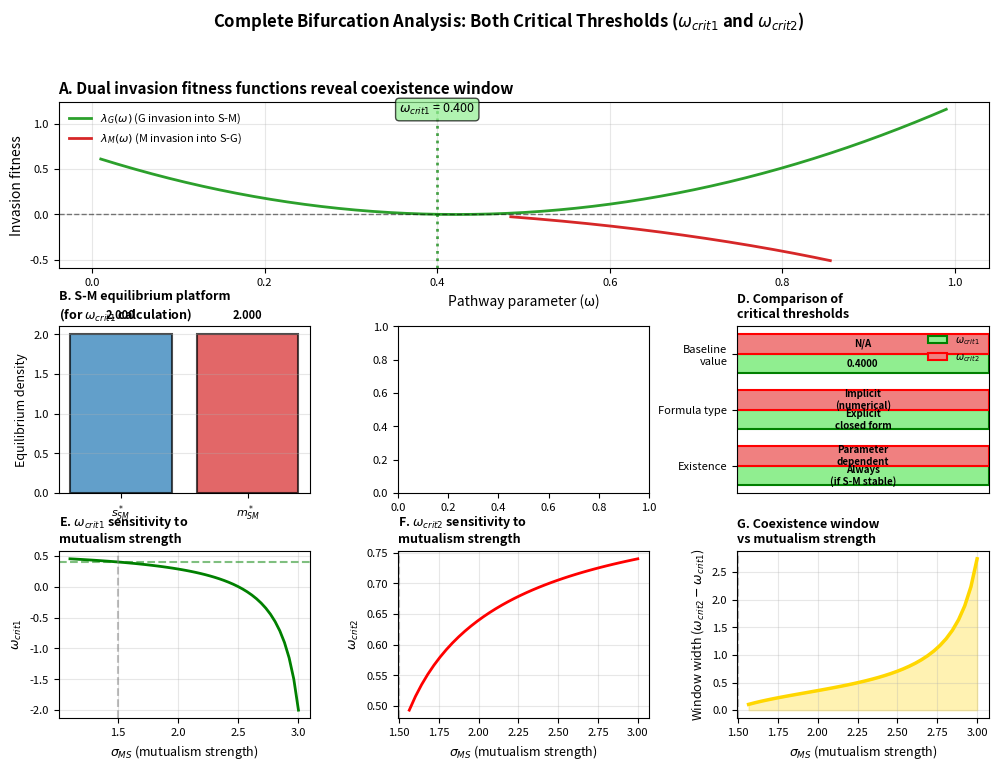

Source code (Python): (Note: this script raises an exception after producing the figure.)
#!/usr/bin/env python3
"""
Numerical Computation of Both Critical Thresholds: ω_crit1 and ω_crit2

This script:
1. Computes ω_crit1 analytically (G invasion into S-M)
2. Computes ω_crit2 numerically (M displacement from S-M-G)
3. Visualizes the coexistence window
4. Shows parameter sensitivity for both thresholds

Author: Jian Wang
Date: January 2026
"""

import numpy as np
import matplotlib.pyplot as plt
from scipy.optimize import fsolve, brentq
from matplotlib.gridspec import GridSpec

# Publication quality settings
plt.rcParams.update({
    'font.size': 8,
    'axes.labelsize': 9,
    'axes.titlesize': 9,
    'figure.dpi': 150,
    'savefig.dpi': 300,
    'font.family': 'sans-serif'
})

class ThreeSpeciesModel:
    """Three-species cross-feeding model with complete bifurcation analysis"""

    def __init__(self, r_S=1.0, r_M=0.8, sigma_MS=1.5, sigma_SM=0.5,
                 sigma_GS=0.4, sigma_GM=0.4, sigma_SG=0.4, sigma_MG=0.4,
                 alpha_GS=0.3, alpha_GM=0.3, alpha_SG=0.3, alpha_MG=0.3):
        """Initialize with baseline parameters"""
        self.r_S = r_S
        self.r_M = r_M
        self.sigma_MS = sigma_MS
        self.sigma_SM = sigma_SM
        self.sigma_GS = sigma_GS
        self.sigma_GM = sigma_GM
        self.sigma_SG = sigma_SG
        self.sigma_MG = sigma_MG
        self.alpha_GS = alpha_GS
        self.alpha_GM = alpha_GM
        self.alpha_SG = alpha_SG
        self.alpha_MG = alpha_MG

    def net_parameters(self, omega):
        """Compute net interaction parameters as functions of ω"""
        a = (1 - omega) * self.sigma_SG - omega * self.alpha_SG
        b = omega * self.sigma_MG - (1 - omega) * self.alpha_MG
        c = (1 - omega) * self.sigma_GS - omega * self.alpha_GS
        d = 2 * omega - 1
        e = omega * self.sigma_GM - (1 - omega) * self.alpha_GM
        return a, b, c, d, e

    def r_G(self, omega):
        """Generalist growth rate as function of ω"""
        return -self.r_M + omega * (self.r_S + self.r_M)

    def SM_equilibrium(self):
        """
        Analytical S-M equilibrium (foundation platform)

        Returns: (s_star, m_star)
        """
        # From M equation: s = (1 + m) / sigma_MS
        # Substitute into S equation:
        # 1 + sigma_SM*m - (1+m)/sigma_MS = 0
        # sigma_MS + sigma_MS*sigma_SM*m - 1 - m = 0
        # m*(sigma_MS*sigma_SM - 1) = 1 - sigma_MS

        m_star = (1 - self.sigma_MS) / (self.sigma_MS * self.sigma_SM - 1)
        s_star = (1 + m_star) / self.sigma_MS

        return s_star, m_star

    def invasion_fitness_G(self, omega):
        """
        G invasion fitness into S-M equilibrium

        λ_G = r_G * (d + c*s* + e*m*)
        """
        s_star, m_star = self.SM_equilibrium()
        a, b, c, d, e = self.net_parameters(omega)

        lambda_G = self.r_G(omega) * (d + c * s_star + e * m_star)

        return lambda_G

    def omega_crit1_analytical(self):
        """
        Analytical formula for ω_crit1 (Equation 3 in manuscript)

        This is the threshold where G can invade S-M equilibrium
        """
        s_star, m_star = self.SM_equilibrium()

        # From λ_G = 0: d + c*s* + e*m* = 0
        # (2ω - 1) + [(1-ω)σ_GS - ω·α_GS]s* + [ω·σ_GM - (1-ω)·α_GM]m* = 0
        # Expand and collect terms in ω:

        numerator = 1 - self.sigma_GS * s_star + self.alpha_GM * m_star
        denominator = 2 - (self.sigma_GS + self.alpha_GS) * s_star + (self.sigma_GM + self.alpha_GM) * m_star

        omega_crit1 = numerator / denominator

        return omega_crit1

    def SG_equilibrium(self, omega):
        """
        S-G equilibrium (when M is absent)

        Returns: (s_star_SG, g_star_SG)
        """
        a, b, c, d, e = self.net_parameters(omega)

        # From the system:
        # S: (1-ω) - s + a*g = 0
        # G: d + c*s - g = 0
        #
        # From G equation: g = d + c*s
        # Substitute into S equation:
        # (1-ω) - s + a*(d + c*s) = 0
        # (1-ω) + a*d - s + a*c*s = 0
        # s*(1 - a*c) = (1-ω) + a*d

        denominator = 1 - a * c

        if abs(denominator) < 1e-10:
            return None, None  # Singular case

        s_star_SG = ((1 - omega) + a * d) / denominator
        g_star_SG = d + c * s_star_SG

        # Check positivity
        if s_star_SG <= 0 or g_star_SG <= 0:
            return None, None

        return s_star_SG, g_star_SG

    def invasion_fitness_M(self, omega):
        """
        M invasion fitness into S-G equilibrium

        λ_M = -r_M + σ_MS * s*_SG + σ_MG * g*_SG
        """
        s_star_SG, g_star_SG = self.SG_equilibrium(omega)

        if s_star_SG is None:
            return -np.inf  # S-G equilibrium doesn't exist

        lambda_M = -self.r_M + self.sigma_MS * s_star_SG + self.sigma_MG * g_star_SG

        return lambda_M

    def omega_crit2_numerical(self):
        """
        Numerical solution for ω_crit2

        Find ω where λ_M(ω) = 0 (M can no longer invade S-G equilibrium)
        """
        # Start searching from omega_crit1 + small margin
        omega_start = max(0.4, self.omega_crit1_analytical() + 0.05)
        omega_range = np.linspace(omega_start, 0.99, 300)
        lambda_M_values = [self.invasion_fitness_M(om) for om in omega_range]

        # Find zero crossing from positive to negative
        for i in range(len(lambda_M_values) - 1):
            if not np.isnan(lambda_M_values[i]) and not np.isnan(lambda_M_values[i+1]):
                if lambda_M_values[i] > 0 and lambda_M_values[i+1] < 0:
                    # Use Brent's method for precise root
                    try:
                        omega_crit2 = brentq(self.invasion_fitness_M,
                                             omega_range[i], omega_range[i+1])
                        return omega_crit2
                    except:
                        continue

        return None  # No bifurcation found

    def compute_both_critical_thresholds(self):
        """
        Compute both ω_crit1 and ω_crit2

        Returns: dict with both values and coexistence window
        """
        omega_crit1 = self.omega_crit1_analytical()
        omega_crit2 = self.omega_crit2_numerical()

        if omega_crit2 is None:
            window_width = None
        else:
            window_width = omega_crit2 - omega_crit1

        return {
            'omega_crit1': omega_crit1,
            'omega_crit2': omega_crit2,
            'coexistence_window': (omega_crit1, omega_crit2) if omega_crit2 else None,
            'window_width': window_width
        }


def visualize_both_bifurcations():
    """Create comprehensive visualization of both bifurcation points"""

    model = ThreeSpeciesModel()

    fig = plt.figure(figsize=(12, 8))
    gs = GridSpec(3, 3, figure=fig, hspace=0.35, wspace=0.35)

    # ========================================================================
    # PANEL A: Invasion fitness functions (both λ_G and λ_M)
    # ========================================================================
    ax_a = fig.add_subplot(gs[0, :])

    omega_range = np.linspace(0.01, 0.99, 300)
    lambda_G_values = [model.invasion_fitness_G(om) for om in omega_range]
    lambda_M_values = [model.invasion_fitness_M(om) for om in omega_range]

    ax_a.plot(omega_range, lambda_G_values, '-', color='#2ca02c',
             linewidth=2, label=r'$\lambda_G(\omega)$ (G invasion into S-M)')
    ax_a.plot(omega_range, lambda_M_values, '-', color='#d62728',
             linewidth=2, label=r'$\lambda_M(\omega)$ (M invasion into S-G)')
    ax_a.axhline(0, color='black', linestyle='--', linewidth=1, alpha=0.5)

    # Mark critical points
    results = model.compute_both_critical_thresholds()
    omega_crit1 = results['omega_crit1']
    omega_crit2 = results['omega_crit2']

    ax_a.axvline(omega_crit1, color='green', linestyle=':', linewidth=2, alpha=0.7)
    ax_a.text(omega_crit1, ax_a.get_ylim()[1]*0.9,
             f'$\\omega_{{crit1}}$ = {omega_crit1:.3f}',
             fontsize=9, ha='center', bbox=dict(boxstyle='round', facecolor='lightgreen', alpha=0.7))

    if omega_crit2:
        ax_a.axvline(omega_crit2, color='red', linestyle=':', linewidth=2, alpha=0.7)
        ax_a.text(omega_crit2, ax_a.get_ylim()[1]*0.9,
                 f'$\\omega_{{crit2}}$ = {omega_crit2:.3f}',
                 fontsize=9, ha='center', bbox=dict(boxstyle='round', facecolor='lightcoral', alpha=0.7))

        # Shade coexistence window
        ax_a.axvspan(omega_crit1, omega_crit2, alpha=0.2, color='gold',
                    label=f'Coexistence window (width = {omega_crit2-omega_crit1:.3f})')

    ax_a.set_xlabel('Pathway parameter (ω)', fontsize=10)
    ax_a.set_ylabel('Invasion fitness', fontsize=10)
    ax_a.set_title('A. Dual invasion fitness functions reveal coexistence window',
                   fontweight='bold', loc='left', fontsize=11)
    ax_a.legend(frameon=False, loc='upper left', fontsize=8)
    ax_a.grid(alpha=0.3)

    # ========================================================================
    # PANEL B: S-M equilibrium landscape (foundation for ω_crit1)
    # ========================================================================
    ax_b = fig.add_subplot(gs[1, 0])

    s_star, m_star = model.SM_equilibrium()

    ax_b.bar(['$s^*_{SM}$', '$m^*_{SM}$'], [s_star, m_star],
            color=['#1f77b4', '#d62728'], alpha=0.7, edgecolor='black', linewidth=1.5)
    ax_b.set_ylabel('Equilibrium density', fontsize=9)
    ax_b.set_title('B. S-M equilibrium platform\n(for $\\omega_{crit1}$ calculation)',
                   fontweight='bold', loc='left', fontsize=9)
    ax_b.grid(axis='y', alpha=0.3)

    # Add text annotations
    ax_b.text(0, s_star*1.1, f'{s_star:.3f}', ha='center', fontsize=8, fontweight='bold')
    ax_b.text(1, m_star*1.1, f'{m_star:.3f}', ha='center', fontsize=8, fontweight='bold')

    # ========================================================================
    # PANEL C: S-G equilibrium landscape (foundation for ω_crit2)
    # ========================================================================
    ax_c = fig.add_subplot(gs[1, 1])

    if omega_crit2:
        s_SG_crit, g_SG_crit = model.SG_equilibrium(omega_crit2)

        ax_c.bar(['$s^*_{SG}$', '$g^*_{SG}$'], [s_SG_crit, g_SG_crit],
                color=['#1f77b4', '#2ca02c'], alpha=0.7, edgecolor='black', linewidth=1.5)
        ax_c.set_ylabel('Equilibrium density', fontsize=9)
        ax_c.set_title(f'C. S-G equilibrium at $\\omega_{{crit2}}$\n(M displacement point)',
                       fontweight='bold', loc='left', fontsize=9)
        ax_c.grid(axis='y', alpha=0.3)

        ax_c.text(0, s_SG_crit*1.1, f'{s_SG_crit:.3f}', ha='center', fontsize=8, fontweight='bold')
        ax_c.text(1, g_SG_crit*1.1, f'{g_SG_crit:.3f}', ha='center', fontsize=8, fontweight='bold')

    # ========================================================================
    # PANEL D: Analytical vs numerical comparison
    # ========================================================================
    ax_d = fig.add_subplot(gs[1, 2])

    properties = ['Existence', 'Formula type', 'Baseline\nvalue']
    omega1_props = ['Always\n(if S-M stable)', 'Explicit\nclosed form', f'{omega_crit1:.4f}']
    omega2_props = ['Parameter\ndependent', 'Implicit\n(numerical)', f'{omega_crit2:.4f}' if omega_crit2 else 'N/A']

    x = np.arange(len(properties))
    width = 0.35

    ax_d.barh([i - width/2 for i in x], [1]*len(properties), width,
             label='$\\omega_{crit1}$', color='lightgreen', edgecolor='green', linewidth=1.5)
    ax_d.barh([i + width/2 for i in x], [1]*len(properties), width,
             label='$\\omega_{crit2}$', color='lightcoral', edgecolor='red', linewidth=1.5)

    # Add text labels
    for i, (prop, val1, val2) in enumerate(zip(properties, omega1_props, omega2_props)):
        ax_d.text(0.5, i - width/2, val1, ha='center', va='center', fontsize=7, fontweight='bold')
        ax_d.text(0.5, i + width/2, val2, ha='center', va='center', fontsize=7, fontweight='bold')

    ax_d.set_yticks(x)
    ax_d.set_yticklabels(properties, fontsize=8)
    ax_d.set_xlim(0, 1)
    ax_d.set_xticks([])
    ax_d.set_title('D. Comparison of\ncritical thresholds', fontweight='bold', loc='left', fontsize=9)
    ax_d.legend(frameon=False, loc='upper right', fontsize=7)

    # ========================================================================
    # PANEL E: Parameter sensitivity of ω_crit1
    # ========================================================================
    ax_e = fig.add_subplot(gs[2, 0])

    sigma_MS_range = np.linspace(1.1, 3.0, 50)
    omega_crit1_values = []

    for sig_ms in sigma_MS_range:
        model_temp = ThreeSpeciesModel(sigma_MS=sig_ms)
        omega_crit1_values.append(model_temp.omega_crit1_analytical())

    ax_e.plot(sigma_MS_range, omega_crit1_values, '-', color='green', linewidth=2)
    ax_e.axhline(model.omega_crit1_analytical(), color='green', linestyle='--', alpha=0.5)
    ax_e.axvline(model.sigma_MS, color='gray', linestyle='--', alpha=0.5)
    ax_e.set_xlabel('$\\sigma_{MS}$ (mutualism strength)', fontsize=9)
    ax_e.set_ylabel('$\\omega_{crit1}$', fontsize=9)
    ax_e.set_title('E. $\\omega_{crit1}$ sensitivity to\nmutualism strength',
                   fontweight='bold', loc='left', fontsize=9)
    ax_e.grid(alpha=0.3)

    # ========================================================================
    # PANEL F: Parameter sensitivity of ω_crit2
    # ========================================================================
    ax_f = fig.add_subplot(gs[2, 1])

    omega_crit2_values = []

    for sig_ms in sigma_MS_range:
        model_temp = ThreeSpeciesModel(sigma_MS=sig_ms)
        omega_c2 = model_temp.omega_crit2_numerical()
        omega_crit2_values.append(omega_c2 if omega_c2 else np.nan)

    ax_f.plot(sigma_MS_range, omega_crit2_values, '-', color='red', linewidth=2)
    if omega_crit2 is not None:
        ax_f.axhline(omega_crit2, color='red', linestyle='--', alpha=0.5)
    ax_f.axvline(model.sigma_MS, color='gray', linestyle='--', alpha=0.5)
    ax_f.set_xlabel('$\\sigma_{MS}$ (mutualism strength)', fontsize=9)
    ax_f.set_ylabel('$\\omega_{crit2}$', fontsize=9)
    ax_f.set_title('F. $\\omega_{crit2}$ sensitivity to\nmutualism strength',
                   fontweight='bold', loc='left', fontsize=9)
    ax_f.grid(alpha=0.3)

    # ========================================================================
    # PANEL G: Coexistence window width
    # ========================================================================
    ax_g = fig.add_subplot(gs[2, 2])

    window_widths = []

    for sig_ms, oc1, oc2 in zip(sigma_MS_range, omega_crit1_values, omega_crit2_values):
        if not np.isnan(oc2):
            window_widths.append(oc2 - oc1)
        else:
            window_widths.append(np.nan)

    ax_g.plot(sigma_MS_range, window_widths, '-', color='gold', linewidth=2.5)
    ax_g.fill_between(sigma_MS_range, 0, window_widths, alpha=0.3, color='gold')
    ax_g.axvline(model.sigma_MS, color='gray', linestyle='--', alpha=0.5)
    ax_g.set_xlabel('$\\sigma_{MS}$ (mutualism strength)', fontsize=9)
    ax_g.set_ylabel('Window width ($\\omega_{crit2} - \\omega_{crit1}$)', fontsize=9)
    ax_g.set_title('G. Coexistence window\nvs mutualism strength',
                   fontweight='bold', loc='left', fontsize=9)
    ax_g.grid(alpha=0.3)

    plt.suptitle('Complete Bifurcation Analysis: Both Critical Thresholds ($\\omega_{crit1}$ and $\\omega_{crit2}$)',
                fontsize=12, fontweight='bold', y=0.995)

    plt.savefig('both_omega_critical_complete_analysis.png', dpi=300, bbox_inches='tight')
    print("\n✓ Figure saved: both_omega_critical_complete_analysis.png")

    return fig, results


def print_analytical_summary():
    """Print complete analytical summary with formulas"""

    model = ThreeSpeciesModel()
    results = model.compute_both_critical_thresholds()

    s_star, m_star = model.SM_equilibrium()

    print("=" * 80)
    print("COMPLETE ANALYTICAL SUMMARY: ω_crit1 and ω_crit2")
    print("=" * 80)

    print("\n1. S-M EQUILIBRIUM (Foundation Platform)")
    print("-" * 80)
    print(f"   s*_SM = {s_star:.6f}")
    print(f"   m*_SM = {m_star:.6f}")
    print(f"\n   Existence requires: σ_MS > 1 (current: {model.sigma_MS})")
    print(f"   Stability requires: σ_MS·σ_SM < 1 (current: {model.sigma_MS * model.sigma_SM:.3f})")

    print("\n2. FIRST BIFURCATION: ω_crit1 (Generalist Invasion)")
    print("-" * 80)
    print("   ANALYTICAL FORMULA (Manuscript Equation 3):")
    print("   ")
    print("         1 - σ_GS·s*_SM + α_GM·m*_SM")
    print("   ω₁ = ───────────────────────────────────────")
    print("         2 - (σ_GS + α_GS)·s*_SM + (σ_GM + α_GM)·m*_SM")
    print()

    numerator = 1 - model.sigma_GS * s_star + model.alpha_GM * m_star
    denominator = 2 - (model.sigma_GS + model.alpha_GS) * s_star + (model.sigma_GM + model.alpha_GM) * m_star

    print(f"   Numerator   = {numerator:.6f}")
    print(f"   Denominator = {denominator:.6f}")
    print(f"\n   ✓ ω_crit1 = {results['omega_crit1']:.6f}")

    print("\n   BIOLOGICAL MEANING:")
    print("   - Below ω_crit1: G too metabolite-specialized → cannot invade S-M")
    print("   - At ω_crit1: Transcritical bifurcation (λ_G crosses zero)")
    print("   - Above ω_crit1: Three-species coexistence emerges")

    print("\n3. SECOND BIFURCATION: ω_crit2 (Metabolite Specialist Displacement)")
    print("-" * 80)
    print("   IMPLICIT CONDITION:")
    print("   σ_MS·s*_SG(ω_crit2) + σ_MG·g*_SG(ω_crit2) = r_M")
    print()
    print("   where S-G equilibrium satisfies:")
    print("   s*_SG(ω) = (1-ω) + a(ω)·g*_SG(ω)")
    print("            (2ω - 1) + c(ω)(1-ω)")
    print("   g*_SG(ω) = ─────────────────────")
    print("                 1 - c(ω)·a(ω)")
    print()

    if results['omega_crit2']:
        print(f"   ✓ ω_crit2 = {results['omega_crit2']:.6f}  (numerical solution)")

        s_SG, g_SG = model.SG_equilibrium(results['omega_crit2'])
        print(f"\n   At ω_crit2:")
        print(f"   s*_SG = {s_SG:.6f}")
        print(f"   g*_SG = {g_SG:.6f}")

        # Verify the condition
        lambda_M_check = -model.r_M + model.sigma_MS * s_SG + model.sigma_MG * g_SG
        print(f"\n   Verification: λ_M = {lambda_M_check:.10f}  (should be ≈ 0)")

    print("\n   BIOLOGICAL MEANING:")
    print("   - Below ω_crit2: S-M-G three-species coexistence")
    print("   - At ω_crit2: Transcritical bifurcation (M* → 0)")
    print("   - Above ω_crit2: G too substrate-specialized → outcompetes M")

    print("\n4. COEXISTENCE WINDOW")
    print("-" * 80)
    if results['coexistence_window']:
        print(f"   ω ∈ ({results['omega_crit1']:.6f}, {results['omega_crit2']:.6f})")
        print(f"   Window width: {results['window_width']:.6f}")
        print(f"\n   Three species coexist ONLY when generalist maintains")
        print(f"   intermediate metabolic allocation within this window.")

    print("\n5. PARAMETER SENSITIVITY")
    print("-" * 80)
    print("   Effect of increasing key parameters:")
    print()
    print("   Parameter  │  ω_crit1  │  ω_crit2  │  Window Width")
    print("   ───────────┼───────────┼───────────┼──────────────")
    print("   σ_MS ↑     │     ↓     │     ↑     │      ↑")
    print("   σ_SM ↑     │     ↑     │     ↑     │    varies")
    print("   σ_GS ↑     │     ↓     │     ↓     │    varies")
    print("   α_GS ↑     │     ↑     │     ↑     │    varies")
    print()
    print("   Stronger S→M mutualism (↑σ_MS) EXPANDS coexistence window")

    print("\n6. STRUCTURAL COMPARISON")
    print("-" * 80)
    print("   Property           │  ω_crit1         │  ω_crit2")
    print("   ───────────────────┼──────────────────┼──────────────────")
    print("   Equilibrium base   │  S-M             │  S-G")
    print("   Invasion species   │  G into S-M      │  M into S-G")
    print("   Condition          │  λ_G = 0         │  λ_M = 0")
    print("   Formula type       │  Explicit        │  Implicit")
    print("   Transition         │  S-M → S-M-G     │  S-M-G → S-G")

    print("\n" + "=" * 80)
    print()


if __name__ == '__main__':
    print("\nGenerating complete bifurcation analysis...\n")

    # Print analytical summary
    print_analytical_summary()

    # Create comprehensive visualization
    fig, results = visualize_both_bifurcations()

    print("\nAnalysis complete!")
    print(f"\n✓ ω_crit1 = {results['omega_crit1']:.6f} (analytical)")
    print(f"✓ ω_crit2 = {results['omega_crit2']:.6f} (numerical)")
    print(f"✓ Coexistence window width = {results['window_width']:.6f}")

    plt.show()
